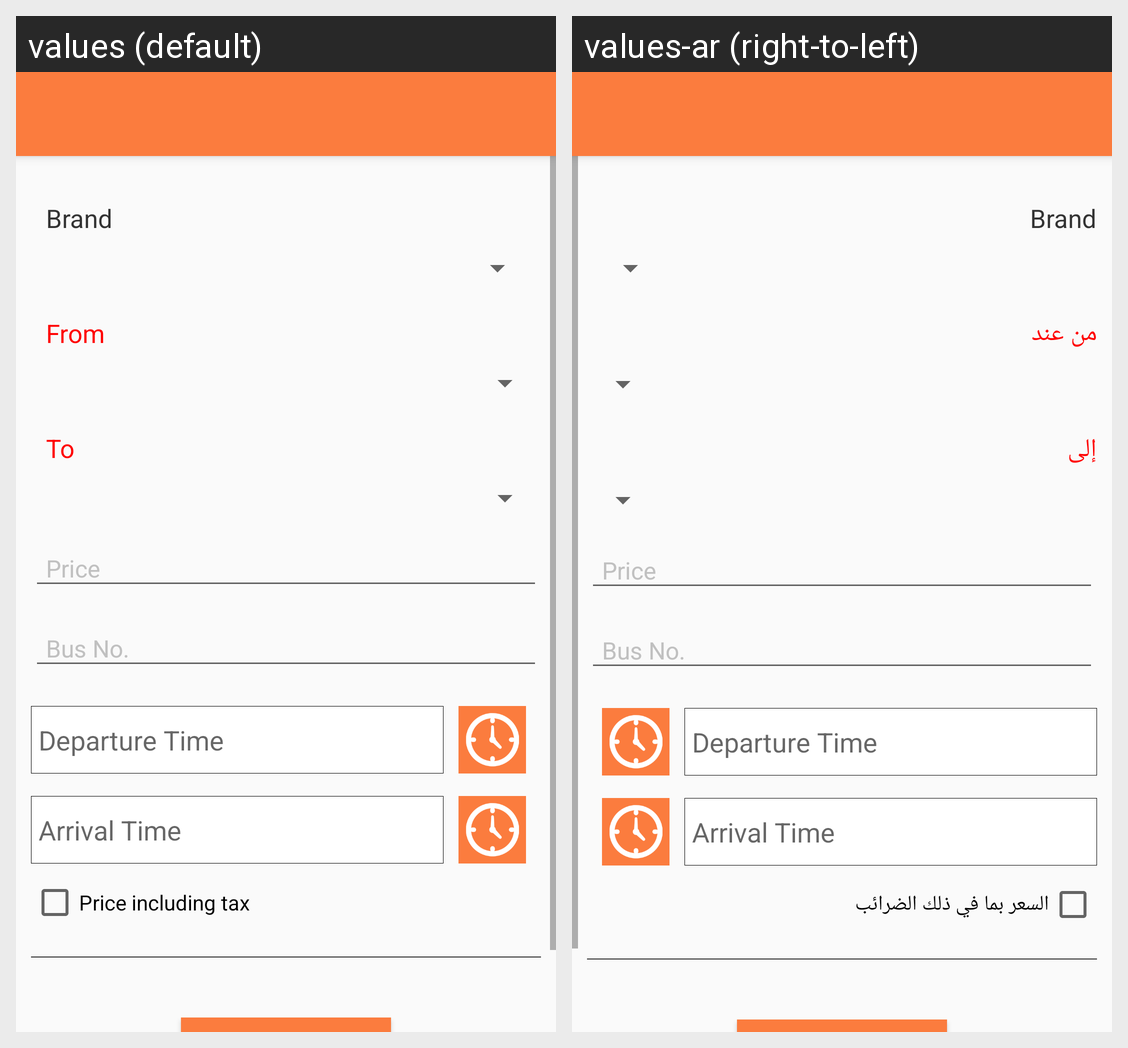

Strings drawn on this Android screen and how each of the app's shown locales translates them:
Android screen res/layout/activity_ticket_setup.xml rendered under 2 locales, left to right: values (default), values-ar (right-to-left). Device: Nexus 5 (rendered at 1080×1920; each locale shown at half size, 540×960, under a caption strip naming it); theme AppTheme.NoActionBar.
Strings drawn on this screen, with the default value and each locale's value (text and hints the layout hard-codes, and strings that could not be matched under every locale, appear in the picture but are not listed):

From
  values: From
  values-ar: من عند

To
  values: To
  values-ar: إلى

price_including_tax
  values: Price including tax
  values-ar: السعر بما في ذلك الضرائب
